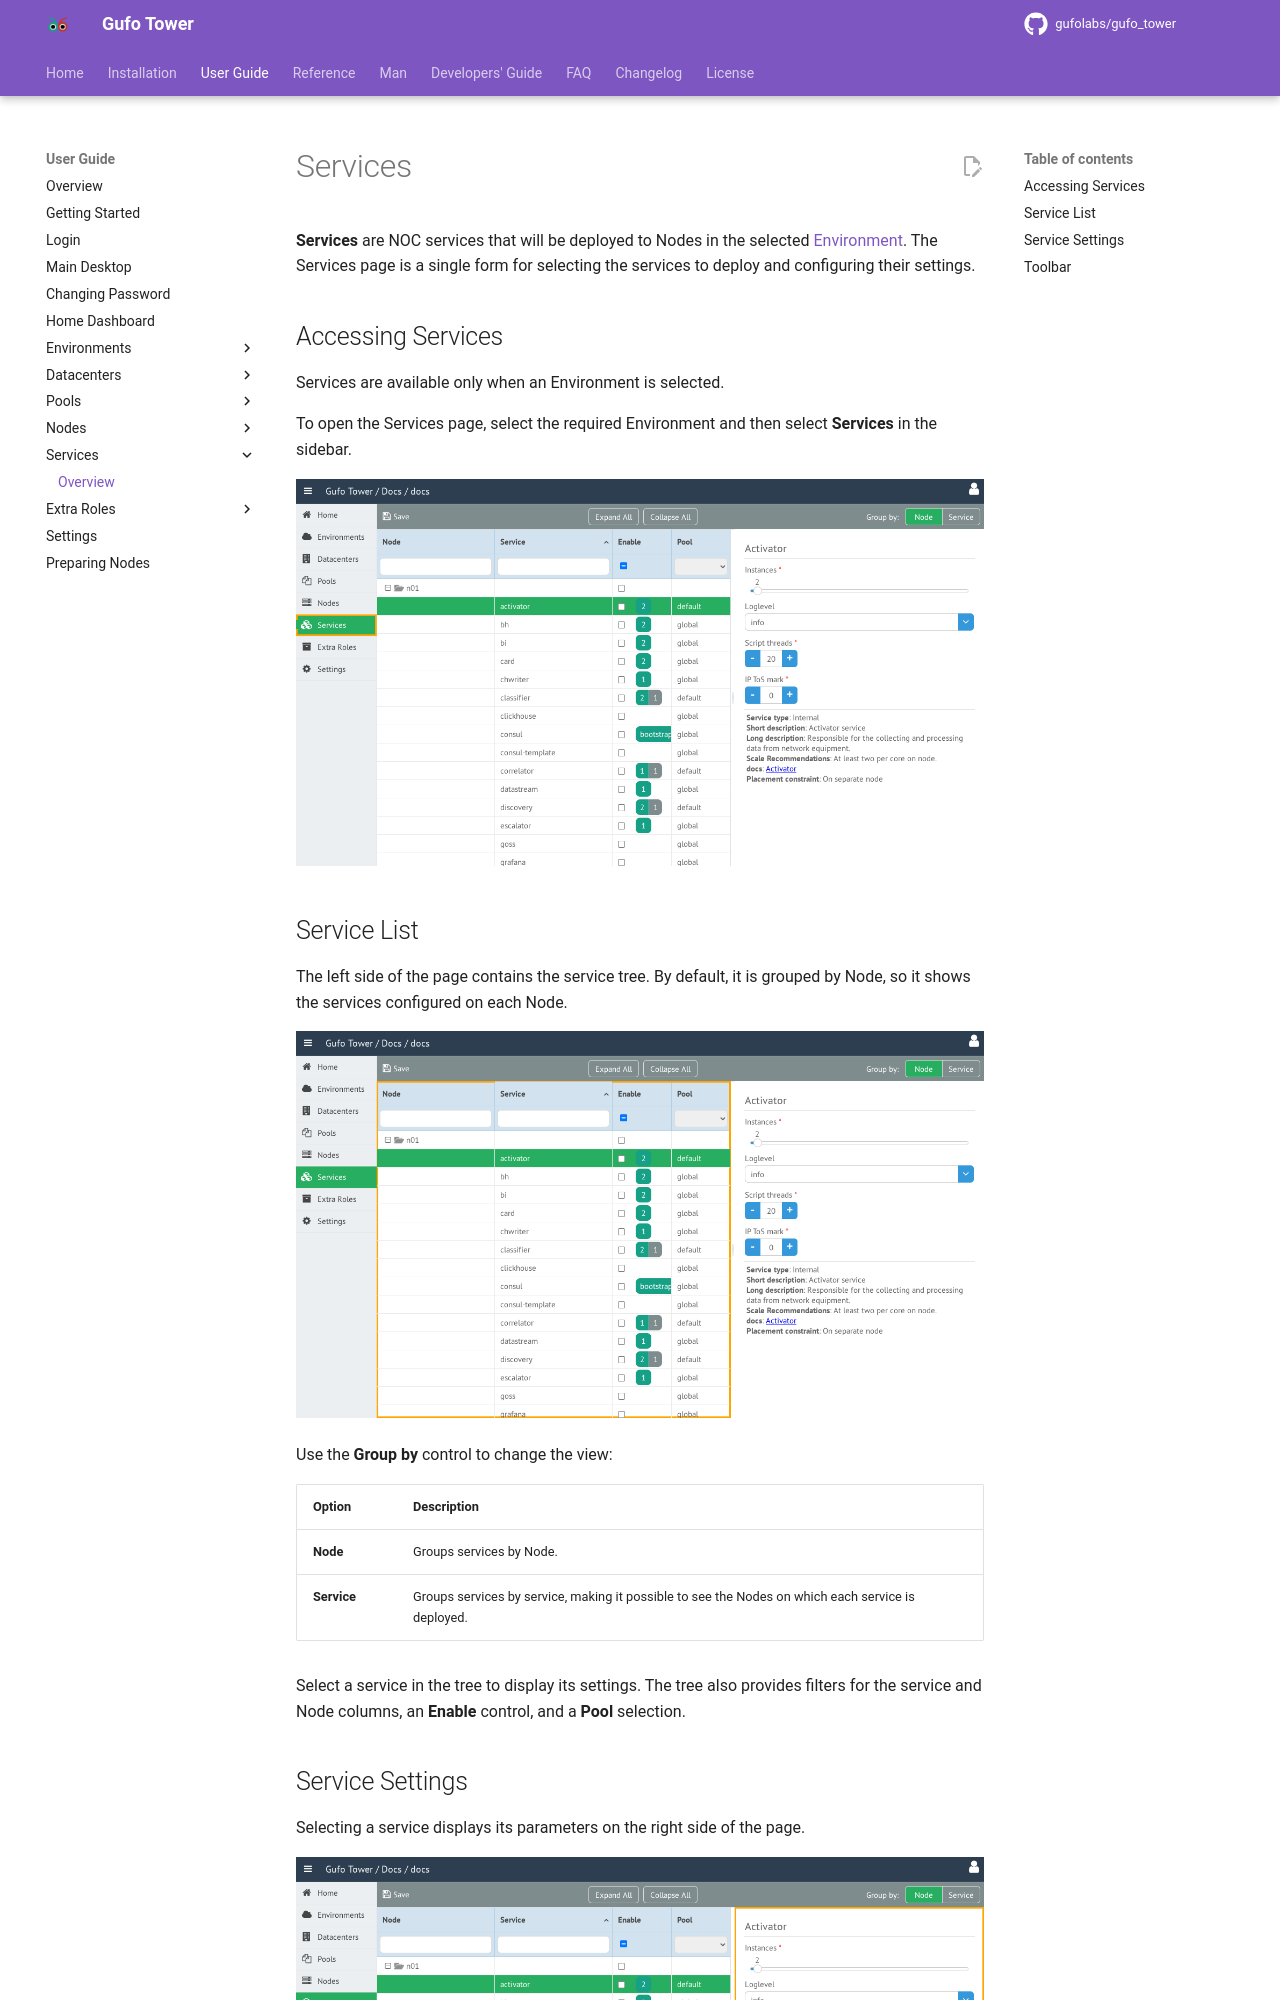

repository: gufolabs/gufo_tower · page: user-guide/service/index.html · generator: mkdocs

# Services

**Services** are NOC services that will be deployed to Nodes in the selected
[Environment](../environment/index.md). The Services page is a single form for
selecting the services to deploy and configuring their settings.

## Accessing Services

Services are available only when an Environment is selected.

To open the Services page, select the required Environment and then select
**Services** in the sidebar.

![Services](service-start.png)

## Service List

The left side of the page contains the service tree. By default, it is grouped
by Node, so it shows the services configured on each Node.

![Service List](service-list.png)

Use the **Group by** control to change the view:

| Option | Description |
| --- | --- |
| **Node** | Groups services by Node. |
| **Service** | Groups services by service, making it possible to see the Nodes on which each service is deployed. |

Select a service in the tree to display its settings. The tree also provides
filters for the service and Node columns, an **Enable** control, and a **Pool**
selection.
